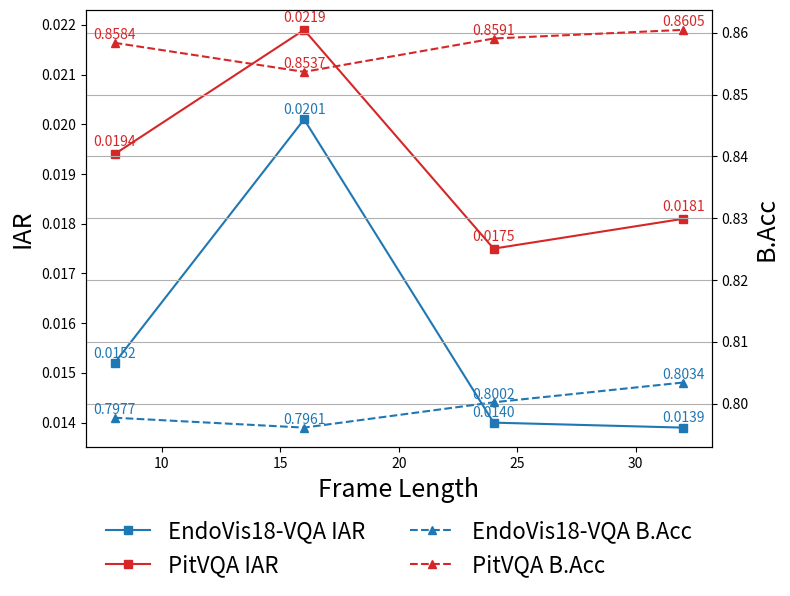

Here is the Python script that generated this plot:
import matplotlib.pyplot as plt

# Data from the table
frame_length = [8, 16, 24, 32]
endovis_IAR = [0.0152, 0.0201, 0.0140, 0.0139]
endovis_BAcc = [0.7977, 0.7961, 0.8002, 0.8034]
pitvqa_IAR = [0.0194, 0.0219, 0.0175, 0.0181]
pitvqa_BAcc = [0.8584, 0.8537, 0.8591, 0.8605]

fig, ax1 = plt.subplots(figsize=(8,6))

color1 = 'tab:blue'
color2 = 'tab:red'

# IAR 数据（左 y 轴）
ax1.set_xlabel('Frame Length', fontsize=18)
ax1.set_ylabel('IAR', color='black', fontsize=18)
ax1.plot(frame_length, endovis_IAR, marker='s', color=color1, label='EndoVis18-VQA IAR')
ax1.plot(frame_length, pitvqa_IAR, marker='s', color=color2, label='PitVQA IAR')
ax1.tick_params(axis='y', labelcolor='black')

# 添加 IAR 数值标签
for i, (x, y1, y2) in enumerate(zip(frame_length, endovis_IAR, pitvqa_IAR)):
    ax1.text(x, y1 + 0.00005, f'{y1:.4f}', ha='center', va='bottom', fontsize=10, color=color1)
    ax1.text(x, y2 + 0.0001, f'{y2:.4f}', ha='center', va='bottom', fontsize=10, color=color2)

# 创建右 y 轴用于 B.Acc
ax2 = ax1.twinx()
ax2.set_ylabel('B.Acc', color='black', fontsize=18)
ax2.plot(frame_length, endovis_BAcc, marker='^', linestyle='--', color=color1, label='EndoVis18-VQA B.Acc')
ax2.plot(frame_length, pitvqa_BAcc, marker='^', linestyle='--', color=color2, label='PitVQA B.Acc')
ax2.tick_params(axis='y', labelcolor='black')

# 添加 B.Acc 数值标签
for i, (x, y1, y2) in enumerate(zip(frame_length, endovis_BAcc, pitvqa_BAcc)):
    ax2.text(x, y1 + 0.0001, f'{y1:.4f}', ha='center', va='bottom', fontsize=10, color=color1)
    ax2.text(x, y2 + 0.0001, f'{y2:.4f}', ha='center', va='bottom', fontsize=10, color=color2)

# 合并图例
lines_1, labels_1 = ax1.get_legend_handles_labels()
lines_2, labels_2 = ax2.get_legend_handles_labels()
ax1.legend(lines_1 + lines_2, labels_1 + labels_2, 
           loc='upper center', bbox_to_anchor=(0.5, -0.12), ncol=2,
           frameon=False, fontsize=16)
# 给底部留空间
plt.subplots_adjust(bottom=0.25)
plt.tight_layout()
plt.grid(True)
plt.show()